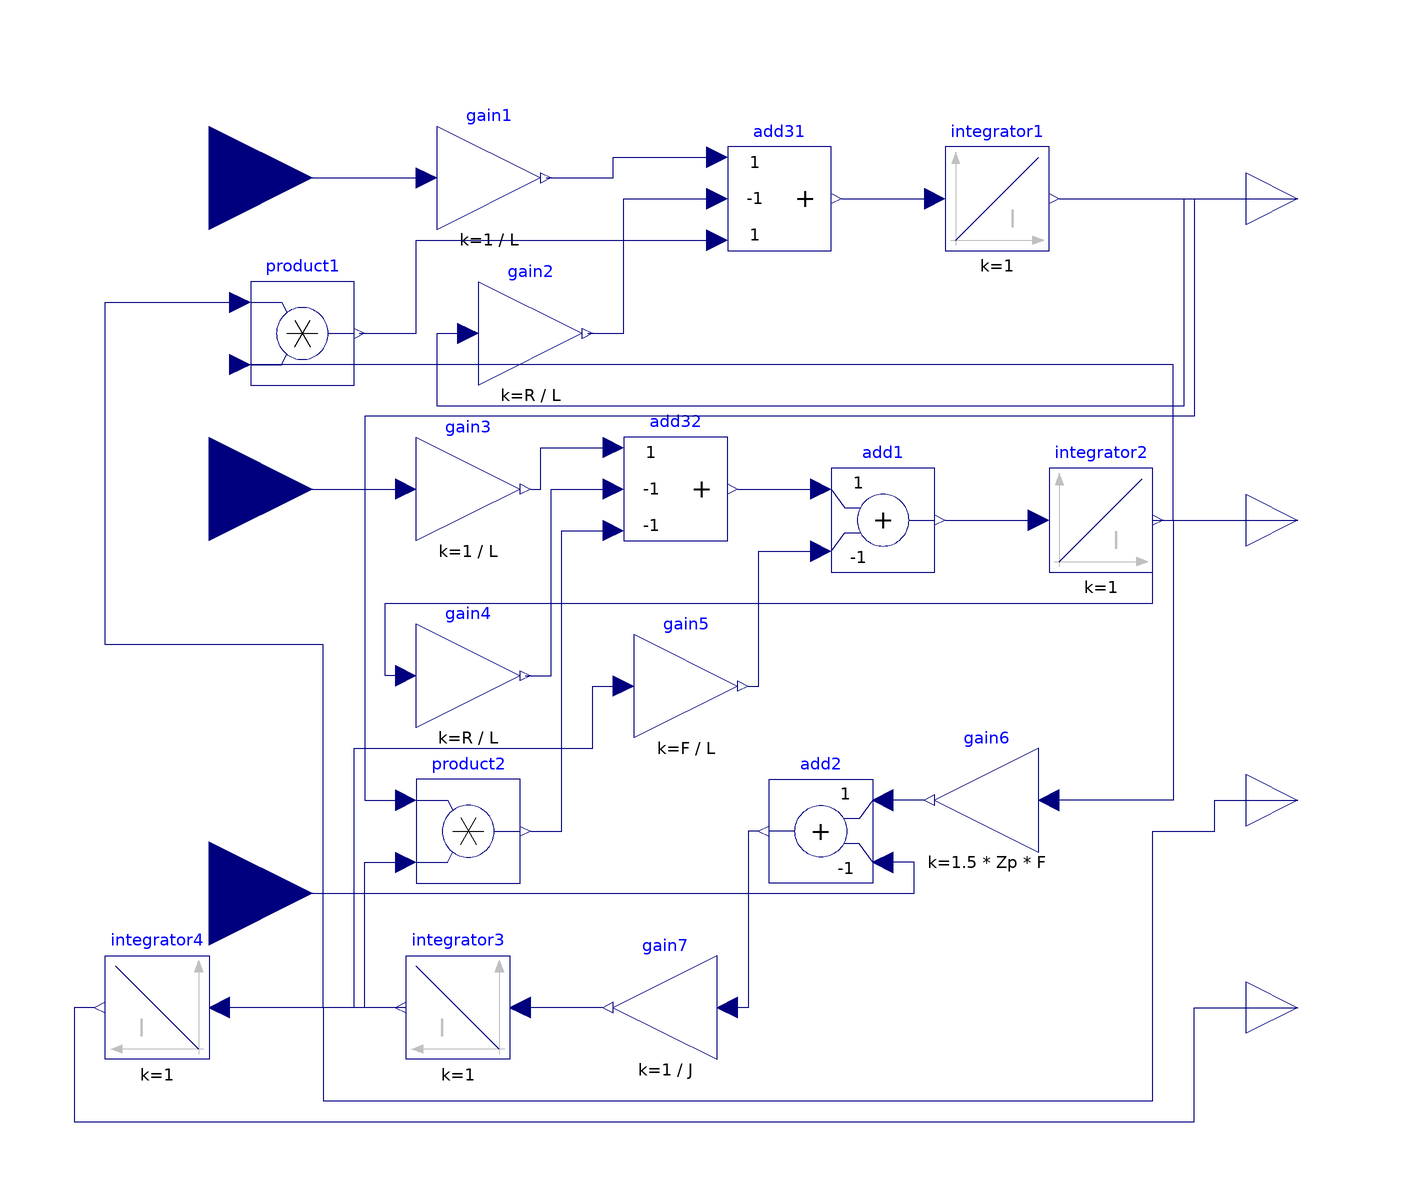

This picture is the connection diagram that the Modelica source below describes through its graphical annotations.

model PMSM
parameter Real R = 1.48;
parameter Real L = 8.5 * 10 ^ (-3);
parameter Real J = 8.3 * 10 ^ (-4);
parameter Real Zp = 5;
parameter Real Km = 1.19;
parameter Real F = Km/(1.5*Zp);
  Modelica.Blocks.Interfaces.RealInput Ud annotation(
    Placement(visible = true, transformation(origin = {-100, 90}, extent = {{-20, -20}, {20, 20}}, rotation = 0), iconTransformation(origin = {-100, 90}, extent = {{-20, -20}, {20, 20}}, rotation = 0)));
  Modelica.Blocks.Interfaces.RealInput Uq annotation(
    Placement(visible = true, transformation(origin = {-100, 30}, extent = {{-20, -20}, {20, 20}}, rotation = 0), iconTransformation(origin = {-100, 30}, extent = {{-20, -20}, {20, 20}}, rotation = 0)));
  Modelica.Blocks.Interfaces.RealInput Mn annotation(
    Placement(visible = true, transformation(origin = {-100, -48}, extent = {{-20, -20}, {20, 20}}, rotation = 0), iconTransformation(origin = {-100, -48}, extent = {{-20, -20}, {20, 20}}, rotation = 0)));
  Modelica.Blocks.Interfaces.RealOutput id annotation(
    Placement(visible = true, transformation(origin = {110, 86}, extent = {{-10, -10}, {10, 10}}, rotation = 0), iconTransformation(origin = {110, 86}, extent = {{-10, -10}, {10, 10}}, rotation = 0)));
  Modelica.Blocks.Math.Gain gain1(k = 1 / L)  annotation(
    Placement(visible = true, transformation(origin = {-46, 90}, extent = {{-10, -10}, {10, 10}}, rotation = 0)));
  Modelica.Blocks.Math.Add3 add31(k2 = -1)  annotation(
    Placement(visible = true, transformation(origin = {10, 86}, extent = {{-10, -10}, {10, 10}}, rotation = 0)));
  Modelica.Blocks.Continuous.Integrator integrator1 annotation(
    Placement(visible = true, transformation(origin = {52, 86}, extent = {{-10, -10}, {10, 10}}, rotation = 0)));
  Modelica.Blocks.Math.Gain gain2(k = R / L)  annotation(
    Placement(visible = true, transformation(origin = {-38, 60}, extent = {{-10, -10}, {10, 10}}, rotation = 0)));
  Modelica.Blocks.Math.Product product1 annotation(
    Placement(visible = true, transformation(origin = {-82, 60}, extent = {{-10, -10}, {10, 10}}, rotation = 0)));
  Modelica.Blocks.Math.Gain gain3(k = 1 / L)  annotation(
    Placement(visible = true, transformation(origin = {-50, 30}, extent = {{-10, -10}, {10, 10}}, rotation = 0)));
  Modelica.Blocks.Math.Add3 add32(k2 = -1, k3 = -1)  annotation(
    Placement(visible = true, transformation(origin = {-10, 30}, extent = {{-10, -10}, {10, 10}}, rotation = 0)));
  Modelica.Blocks.Math.Add add1(k2 = -1)  annotation(
    Placement(visible = true, transformation(origin = {30, 24}, extent = {{-10, -10}, {10, 10}}, rotation = 0)));
  Modelica.Blocks.Continuous.Integrator integrator2 annotation(
    Placement(visible = true, transformation(origin = {72, 24}, extent = {{-10, -10}, {10, 10}}, rotation = 0)));
  Modelica.Blocks.Interfaces.RealOutput iq annotation(
    Placement(visible = true, transformation(origin = {110, 24}, extent = {{-10, -10}, {10, 10}}, rotation = 0), iconTransformation(origin = {110, 24}, extent = {{-10, -10}, {10, 10}}, rotation = 0)));
  Modelica.Blocks.Math.Gain gain4(k = R / L)  annotation(
    Placement(visible = true, transformation(origin = {-50, -6}, extent = {{-10, -10}, {10, 10}}, rotation = 0)));
  Modelica.Blocks.Math.Gain gain5(k = F / L)  annotation(
    Placement(visible = true, transformation(origin = {-8, -8}, extent = {{-10, -10}, {10, 10}}, rotation = 0)));
  Modelica.Blocks.Math.Product product2 annotation(
    Placement(visible = true, transformation(origin = {-50, -36}, extent = {{-10, -10}, {10, 10}}, rotation = 0)));
  Modelica.Blocks.Math.Gain gain6(k = 1.5 * Zp * F)  annotation(
    Placement(visible = true, transformation(origin = {50, -30}, extent = {{10, -10}, {-10, 10}}, rotation = 0)));
  Modelica.Blocks.Math.Add add2(k2 = -1)  annotation(
    Placement(visible = true, transformation(origin = {18, -36}, extent = {{10, -10}, {-10, 10}}, rotation = 0)));
  Modelica.Blocks.Math.Gain gain7(k = 1 / J)  annotation(
    Placement(visible = true, transformation(origin = {-12, -70}, extent = {{10, -10}, {-10, 10}}, rotation = 0)));
  Modelica.Blocks.Continuous.Integrator integrator3 annotation(
    Placement(visible = true, transformation(origin = {-52, -70}, extent = {{10, -10}, {-10, 10}}, rotation = 0)));
  Modelica.Blocks.Continuous.Integrator integrator4 annotation(
    Placement(visible = true, transformation(origin = {-110, -70}, extent = {{10, -10}, {-10, 10}}, rotation = 0)));
  Modelica.Blocks.Interfaces.RealOutput w annotation(
    Placement(visible = true, transformation(origin = {110, -30}, extent = {{-10, -10}, {10, 10}}, rotation = 0), iconTransformation(origin = {110, -30}, extent = {{-10, -10}, {10, 10}}, rotation = 0)));
  Modelica.Blocks.Interfaces.RealOutput phi annotation(
    Placement(visible = true, transformation(origin = {110, -70}, extent = {{-10, -10}, {10, 10}}, rotation = 0), iconTransformation(origin = {110, -70}, extent = {{-10, -10}, {10, 10}}, rotation = 0)));
equation
  connect(gain1.y, add31.u1) annotation(
    Line(points = {{-35, 90}, {-22, 90}, {-22, 94}, {-2, 94}}, color = {0, 0, 127}));
  connect(integrator1.y, id) annotation(
    Line(points = {{64, 86}, {102, 86}, {102, 86}, {110, 86}}, color = {0, 0, 127}));
  connect(add31.y, integrator1.u) annotation(
    Line(points = {{22, 86}, {40, 86}, {40, 86}, {40, 86}}, color = {0, 0, 127}));
  connect(gain2.y, add31.u2) annotation(
    Line(points = {{-27, 60}, {-20, 60}, {-20, 86}, {-2, 86}}, color = {0, 0, 127}));
  connect(product1.y, add31.u3) annotation(
    Line(points = {{-71, 60}, {-60, 60}, {-60, 78}, {-2, 78}}, color = {0, 0, 127}));
  connect(gain3.y, add32.u1) annotation(
    Line(points = {{-38, 30}, {-36, 30}, {-36, 38}, {-22, 38}, {-22, 38}}, color = {0, 0, 127}));
  connect(add32.y, add1.u1) annotation(
    Line(points = {{2, 30}, {16, 30}, {16, 30}, {18, 30}}, color = {0, 0, 127}));
  connect(add1.y, integrator2.u) annotation(
    Line(points = {{42, 24}, {60, 24}, {60, 24}, {60, 24}}, color = {0, 0, 127}));
  connect(integrator2.y, iq) annotation(
    Line(points = {{84, 24}, {100, 24}, {100, 24}, {110, 24}}, color = {0, 0, 127}));
  connect(gain4.y, add32.u2) annotation(
    Line(points = {{-39, -6}, {-34, -6}, {-34, 30}, {-22, 30}}, color = {0, 0, 127}));
  connect(gain4.u, integrator2.y) annotation(
    Line(points = {{-62, -6}, {-66, -6}, {-66, 8}, {82, 8}, {82, 24}, {84, 24}}, color = {0, 0, 127}));
  connect(gain5.y, add1.u2) annotation(
    Line(points = {{4, -8}, {6, -8}, {6, 18}, {18, 18}, {18, 18}}, color = {0, 0, 127}));
  connect(product2.y, add32.u3) annotation(
    Line(points = {{-38, -36}, {-32, -36}, {-32, 22}, {-22, 22}, {-22, 22}}, color = {0, 0, 127}));
  connect(gain6.y, add2.u1) annotation(
    Line(points = {{38, -30}, {30, -30}, {30, -30}, {30, -30}}, color = {0, 0, 127}));
  connect(add2.y, gain7.u) annotation(
    Line(points = {{6, -36}, {4, -36}, {4, -70}, {0, -70}}, color = {0, 0, 127}));
  connect(gain7.y, integrator3.u) annotation(
    Line(points = {{-24, -70}, {-38, -70}, {-38, -70}, {-40, -70}}, color = {0, 0, 127}));
  connect(integrator3.y, integrator4.u) annotation(
    Line(points = {{-64, -70}, {-96, -70}, {-96, -70}, {-98, -70}}, color = {0, 0, 127}));
  connect(integrator4.y, phi) annotation(
    Line(points = {{-122, -70}, {-126, -70}, {-126, -92}, {90, -92}, {90, -70}, {110, -70}, {110, -70}}, color = {0, 0, 127}));
  connect(integrator3.y, w) annotation(
    Line(points = {{-64, -70}, {-78, -70}, {-78, -88}, {82, -88}, {82, -36}, {94, -36}, {94, -30}, {110, -30}, {110, -30}}, color = {0, 0, 127}));
  connect(integrator3.y, product1.u1) annotation(
    Line(points = {{-62, -70}, {-78, -70}, {-78, 0}, {-120, 0}, {-120, 66}, {-94, 66}, {-94, 66}}, color = {0, 0, 127}));
  connect(integrator3.y, product2.u2) annotation(
    Line(points = {{-62, -70}, {-70, -70}, {-70, -42}, {-62, -42}, {-62, -42}}, color = {0, 0, 127}));
  connect(integrator3.y, gain5.u) annotation(
    Line(points = {{-62, -70}, {-72, -70}, {-72, -20}, {-26, -20}, {-26, -8}, {-20, -8}, {-20, -8}}, color = {0, 0, 127}));
  connect(integrator1.y, product2.u1) annotation(
    Line(points = {{64, 86}, {90, 86}, {90, 44}, {-70, 44}, {-70, -30}, {-62, -30}, {-62, -30}}, color = {0, 0, 127}));
  connect(integrator1.y, gain2.u) annotation(
    Line(points = {{64, 86}, {88, 86}, {88, 46}, {-56, 46}, {-56, 60}, {-50, 60}, {-50, 60}}, color = {0, 0, 127}));
  connect(Ud, gain1.u) annotation(
    Line(points = {{-100, 90}, {-58, 90}, {-58, 90}, {-58, 90}}, color = {0, 0, 127}));
  connect(Uq, gain3.u) annotation(
    Line(points = {{-100, 30}, {-64, 30}, {-64, 30}, {-62, 30}}, color = {0, 0, 127}));
  connect(Mn, add2.u2) annotation(
    Line(points = {{-100, -48}, {36, -48}, {36, -42}, {30, -42}}, color = {0, 0, 127}));
  connect(integrator2.y, gain6.u) annotation(
    Line(points = {{84, 24}, {86, 24}, {86, -30}, {62, -30}, {62, -30}}, color = {0, 0, 127}));
  connect(integrator2.y, product1.u2) annotation(
    Line(points = {{84, 24}, {86, 24}, {86, 54}, {-94, 54}, {-94, 54}}, color = {0, 0, 127}));

annotation(
    uses(Modelica(version = "3.2.3")));
end PMSM;